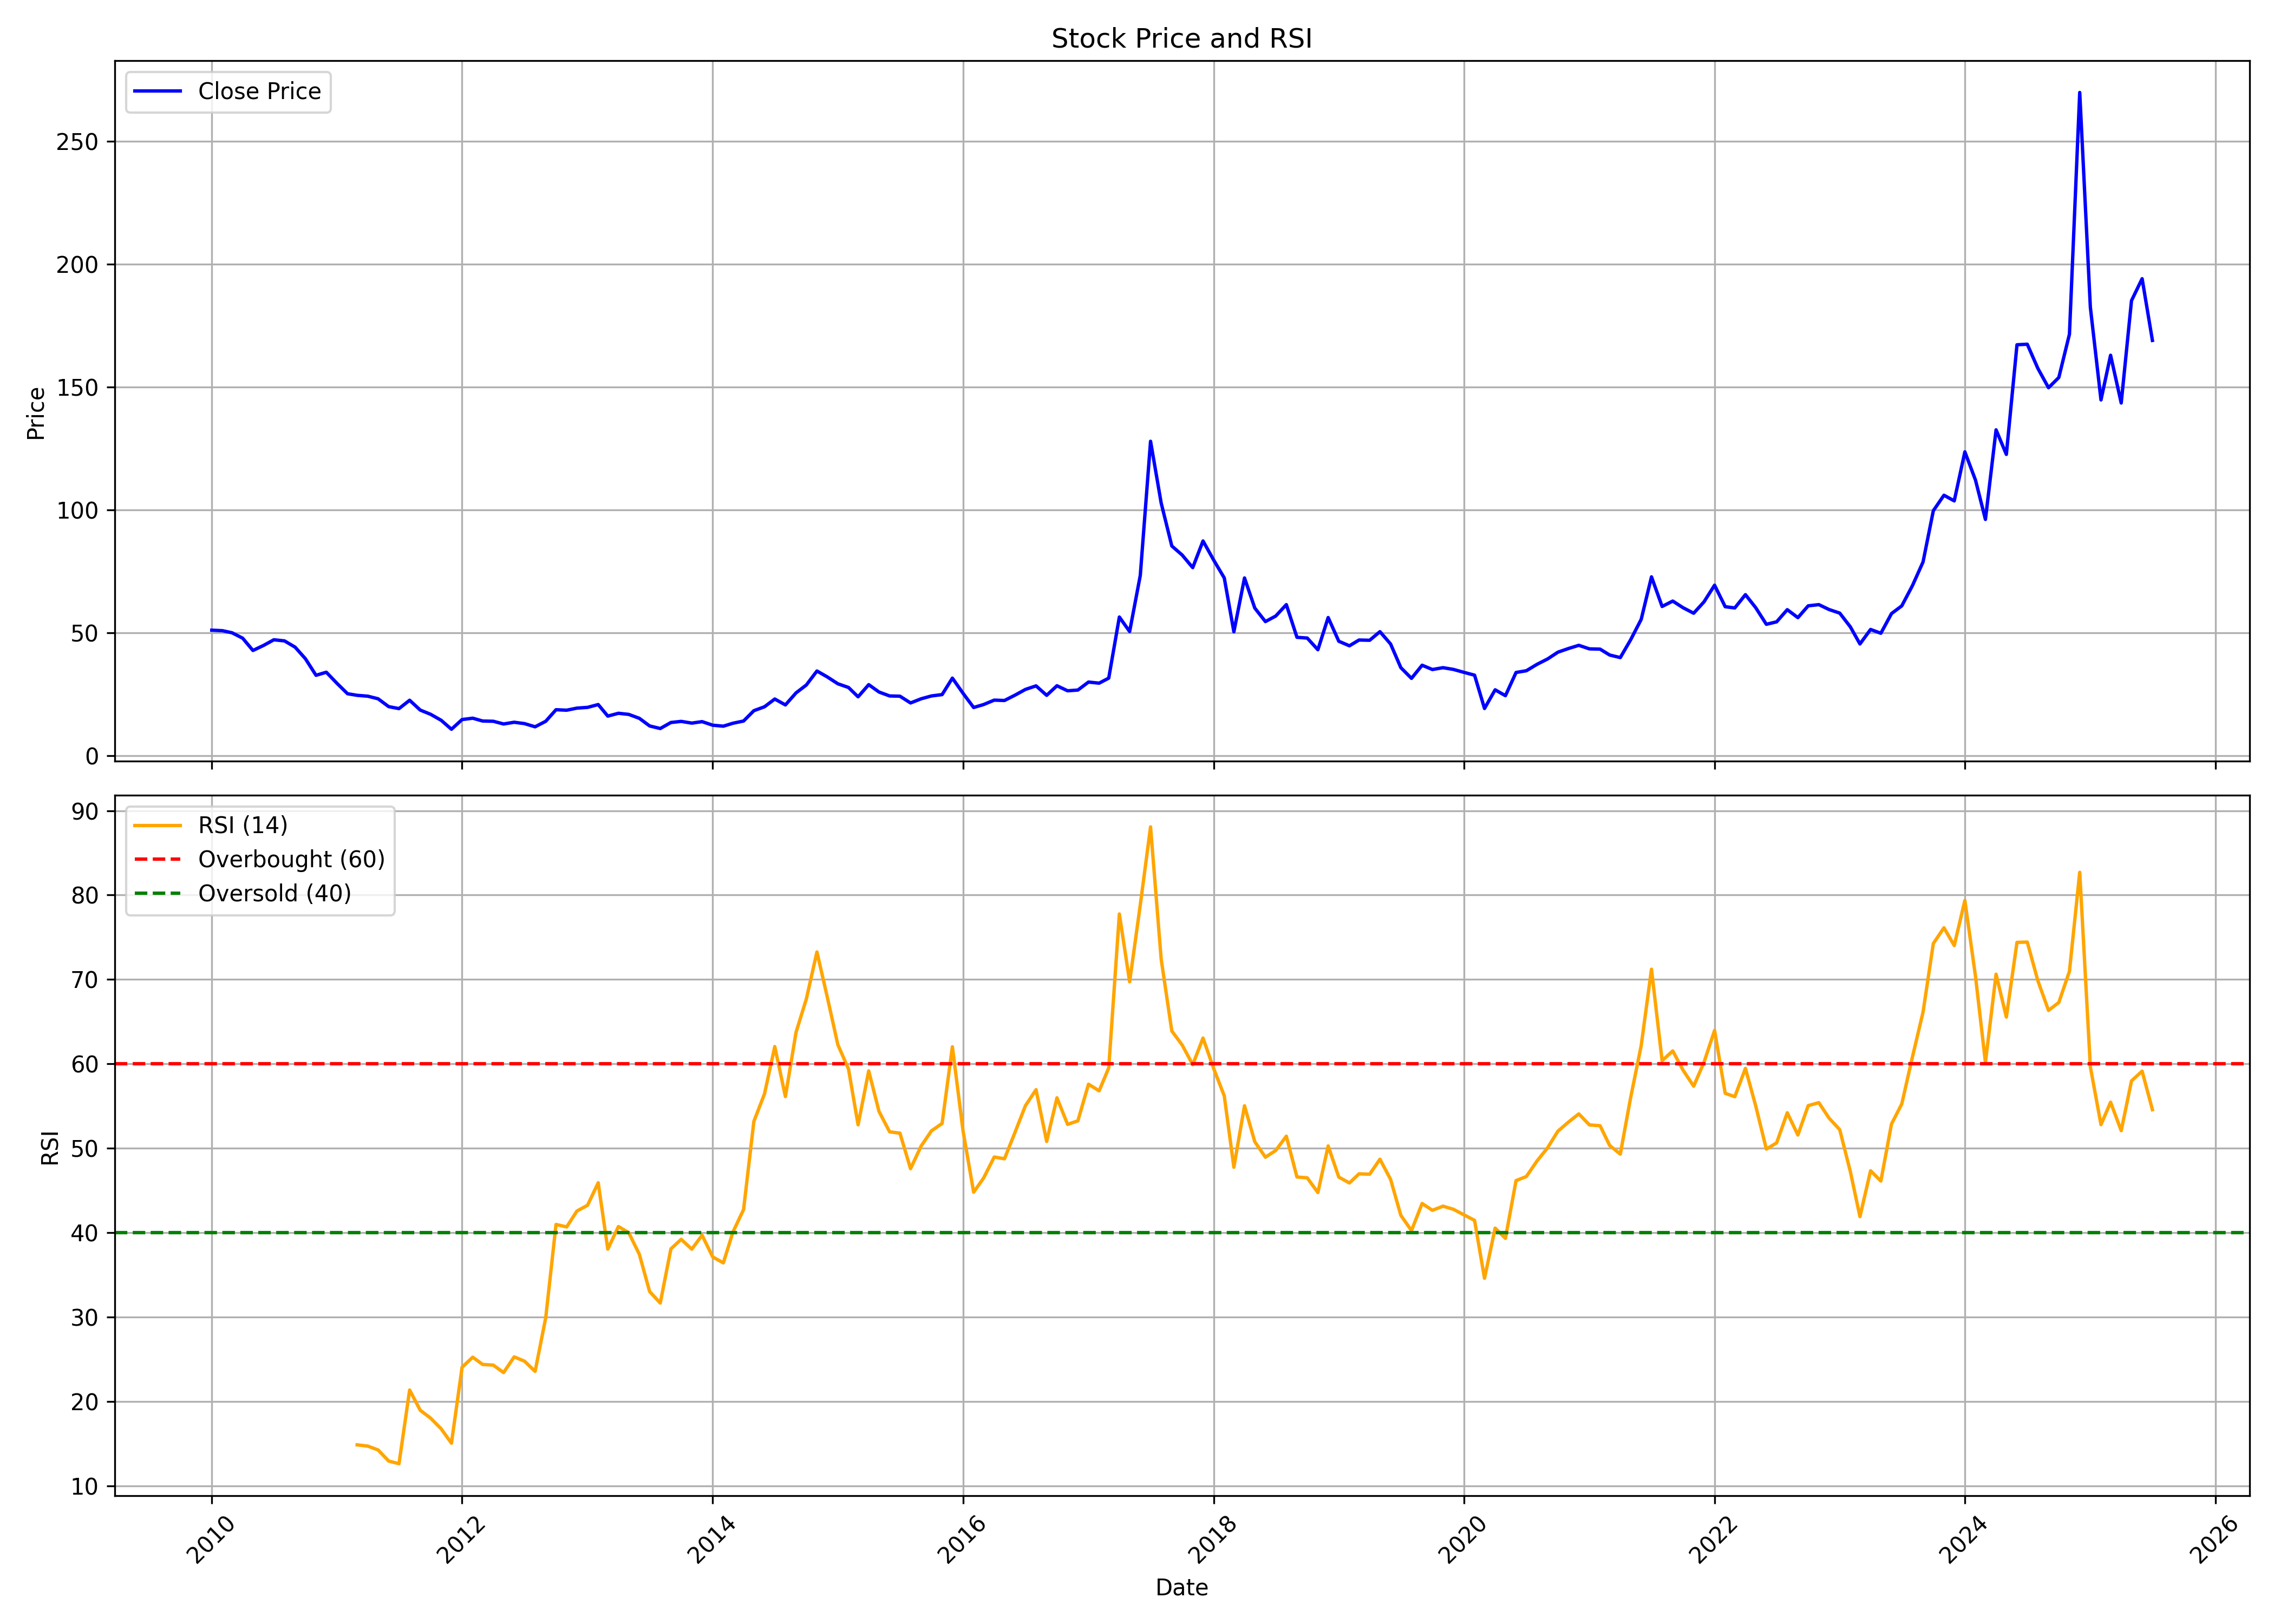

The file beside this chart, header and first rows:
, date, symbol, open, high, low, close, volume, rsi
0, 2010-01-01, BIRLAMONEY, 48.7, 71.35, 48.7, 51.15, 3661724, 
1, 2010-02-01, BIRLAMONEY, 50.0, 59.6, 48.0, 50.95, 474215, 
2, 2010-03-01, BIRLAMONEY, 50.95, 62.3, 49.1, 50.1, 2098870, 
3, 2010-04-01, BIRLAMONEY, 49.6, 54.95, 46.55, 47.9, 1606411, 
4, 2010-05-01, BIRLAMONEY, 47.5, 50.9, 37.0, 42.9, 808538, 
5, 2010-06-01, BIRLAMONEY, 40.55, 46.9, 40.35, 44.95, 358775, 
6, 2010-07-01, BIRLAMONEY, 43.1, 53.3, 40.3, 47.25, 2003269, 
7, 2010-08-01, BIRLAMONEY, 47.5, 50.0, 45.35, 46.8, 786437, 
8, 2010-09-01, BIRLAMONEY, 46.3, 57.0, 44.0, 44.25, 1870714, 
9, 2010-10-01, BIRLAMONEY, 44.6, 48.55, 39.05, 39.55, 824683, 
10, 2010-11-01, BIRLAMONEY, 38.55, 43.0, 30.65, 32.8, 914097, 
11, 2010-12-01, BIRLAMONEY, 32.4, 39.8, 29.5, 34.05, 942663, 
12, 2011-01-01, BIRLAMONEY, 34.05, 35.45, 28.3, 29.55, 301644, 
13, 2011-02-01, BIRLAMONEY, 31.0, 31.9, 22.2, 25.3, 260979, 
14, 2011-03-01, BIRLAMONEY, 26.45, 27.35, 21.7, 24.65, 273039, 14.85
15, 2011-04-01, BIRLAMONEY, 27.75, 29.3, 23.5, 24.3, 293164, 14.71
16, 2011-05-01, BIRLAMONEY, 24.85, 24.85, 21.35, 23.25, 174405, 14.25
17, 2011-06-01, BIRLAMONEY, 23.05, 26.5, 19.0, 20.05, 176913, 12.94
18, 2011-07-01, BIRLAMONEY, 20.25, 22.75, 19.0, 19.25, 244747, 12.62
19, 2011-08-01, BIRLAMONEY, 19.85, 26.5, 15.5, 22.65, 443251, 21.35
20, 2011-09-01, BIRLAMONEY, 22.65, 22.7, 18.0, 18.65, 142719, 18.95
21, 2011-10-01, BIRLAMONEY, 18.0, 19.25, 15.7, 16.95, 98738, 18.03
22, 2011-11-01, BIRLAMONEY, 16.9, 17.5, 14.05, 14.5, 70744, 16.75
23, 2011-12-01, BIRLAMONEY, 14.5, 16.0, 10.4, 10.85, 99210, 15.05
24, 2012-01-01, BIRLAMONEY, 11.25, 17.0, 10.45, 14.8, 303324, 24.05
25, 2012-02-01, BIRLAMONEY, 14.8, 16.5, 14.4, 15.35, 183024, 25.24
26, 2012-03-01, BIRLAMONEY, 15.0, 16.15, 13.55, 14.2, 178766, 24.38
27, 2012-04-01, BIRLAMONEY, 14.1, 16.5, 13.65, 14.1, 144724, 24.3
28, 2012-05-01, BIRLAMONEY, 14.1, 14.85, 11.2, 13.0, 69320, 23.42
29, 2012-06-01, BIRLAMONEY, 12.9, 16.0, 12.3, 13.7, 94267, 25.28
30, 2012-07-01, BIRLAMONEY, 13.25, 15.5, 12.2, 13.15, 98216, 24.77
31, 2012-08-01, BIRLAMONEY, 13.0, 14.0, 11.5, 11.85, 78286, 23.56
32, 2012-09-01, BIRLAMONEY, 11.5, 14.5, 10.55, 14.1, 163899, 29.92
33, 2012-10-01, BIRLAMONEY, 13.65, 28.0, 12.65, 18.8, 1193994, 40.97
34, 2012-11-01, BIRLAMONEY, 19.0, 20.15, 17.3, 18.6, 164464, 40.67
35, 2012-12-01, BIRLAMONEY, 19.5, 22.5, 18.1, 19.45, 522359, 42.56
36, 2013-01-01, BIRLAMONEY, 18.7, 24.2, 18.1, 19.75, 331748, 43.25
37, 2013-02-01, BIRLAMONEY, 20.15, 22.7, 15.05, 20.9, 341276, 45.91
38, 2013-03-01, BIRLAMONEY, 20.9, 20.9, 15.25, 16.2, 437671, 38.05
39, 2013-04-01, BIRLAMONEY, 15.85, 22.45, 15.5, 17.35, 445502, 40.72
40, 2013-05-01, BIRLAMONEY, 17.35, 20.0, 15.5, 16.9, 405405, 39.99
41, 2013-06-01, BIRLAMONEY, 16.5, 18.2, 15.0, 15.3, 179135, 37.43
42, 2013-07-01, BIRLAMONEY, 15.5, 17.45, 12.1, 12.2, 184819, 33.02
43, 2013-08-01, BIRLAMONEY, 13.0, 14.45, 10.5, 11.15, 142048, 31.66
44, 2013-09-01, BIRLAMONEY, 11.05, 15.85, 10.6, 13.6, 254835, 38.07
45, 2013-10-01, BIRLAMONEY, 13.6, 14.5, 12.65, 14.05, 104868, 39.2
46, 2013-11-01, BIRLAMONEY, 13.5, 14.5, 12.5, 13.35, 64887, 38.04
47, 2013-12-01, BIRLAMONEY, 13.0, 14.95, 12.2, 13.95, 172198, 39.69
48, 2014-01-01, BIRLAMONEY, 14.3, 14.55, 11.55, 12.5, 136503, 37.12
49, 2014-02-01, BIRLAMONEY, 13.45, 14.0, 11.25, 12.1, 159387, 36.42
50, 2014-03-01, BIRLAMONEY, 12.8, 14.85, 11.6, 13.3, 251020, 40.07
51, 2014-04-01, BIRLAMONEY, 13.0, 16.8, 12.55, 14.2, 316431, 42.74
52, 2014-05-01, BIRLAMONEY, 14.2, 20.5, 11.7, 18.4, 1090956, 53.18
53, 2014-06-01, BIRLAMONEY, 18.4, 21.0, 17.25, 20.0, 778328, 56.44
54, 2014-07-01, BIRLAMONEY, 19.1, 24.3, 17.75, 23.15, 4650408, 62.04
55, 2014-08-01, BIRLAMONEY, 23.15, 24.8, 20.35, 20.75, 444953, 56.12
56, 2014-09-01, BIRLAMONEY, 20.75, 29.8, 20.35, 25.65, 981436, 63.73
57, 2014-10-01, BIRLAMONEY, 26.5, 33.0, 23.0, 28.85, 864094, 67.68
58, 2014-11-01, BIRLAMONEY, 28.7, 39.3, 27.55, 34.55, 2685021, 73.26
59, 2014-12-01, BIRLAMONEY, 35.0, 38.7, 28.8, 32.15, 654080, 67.94
... 127 more rows
